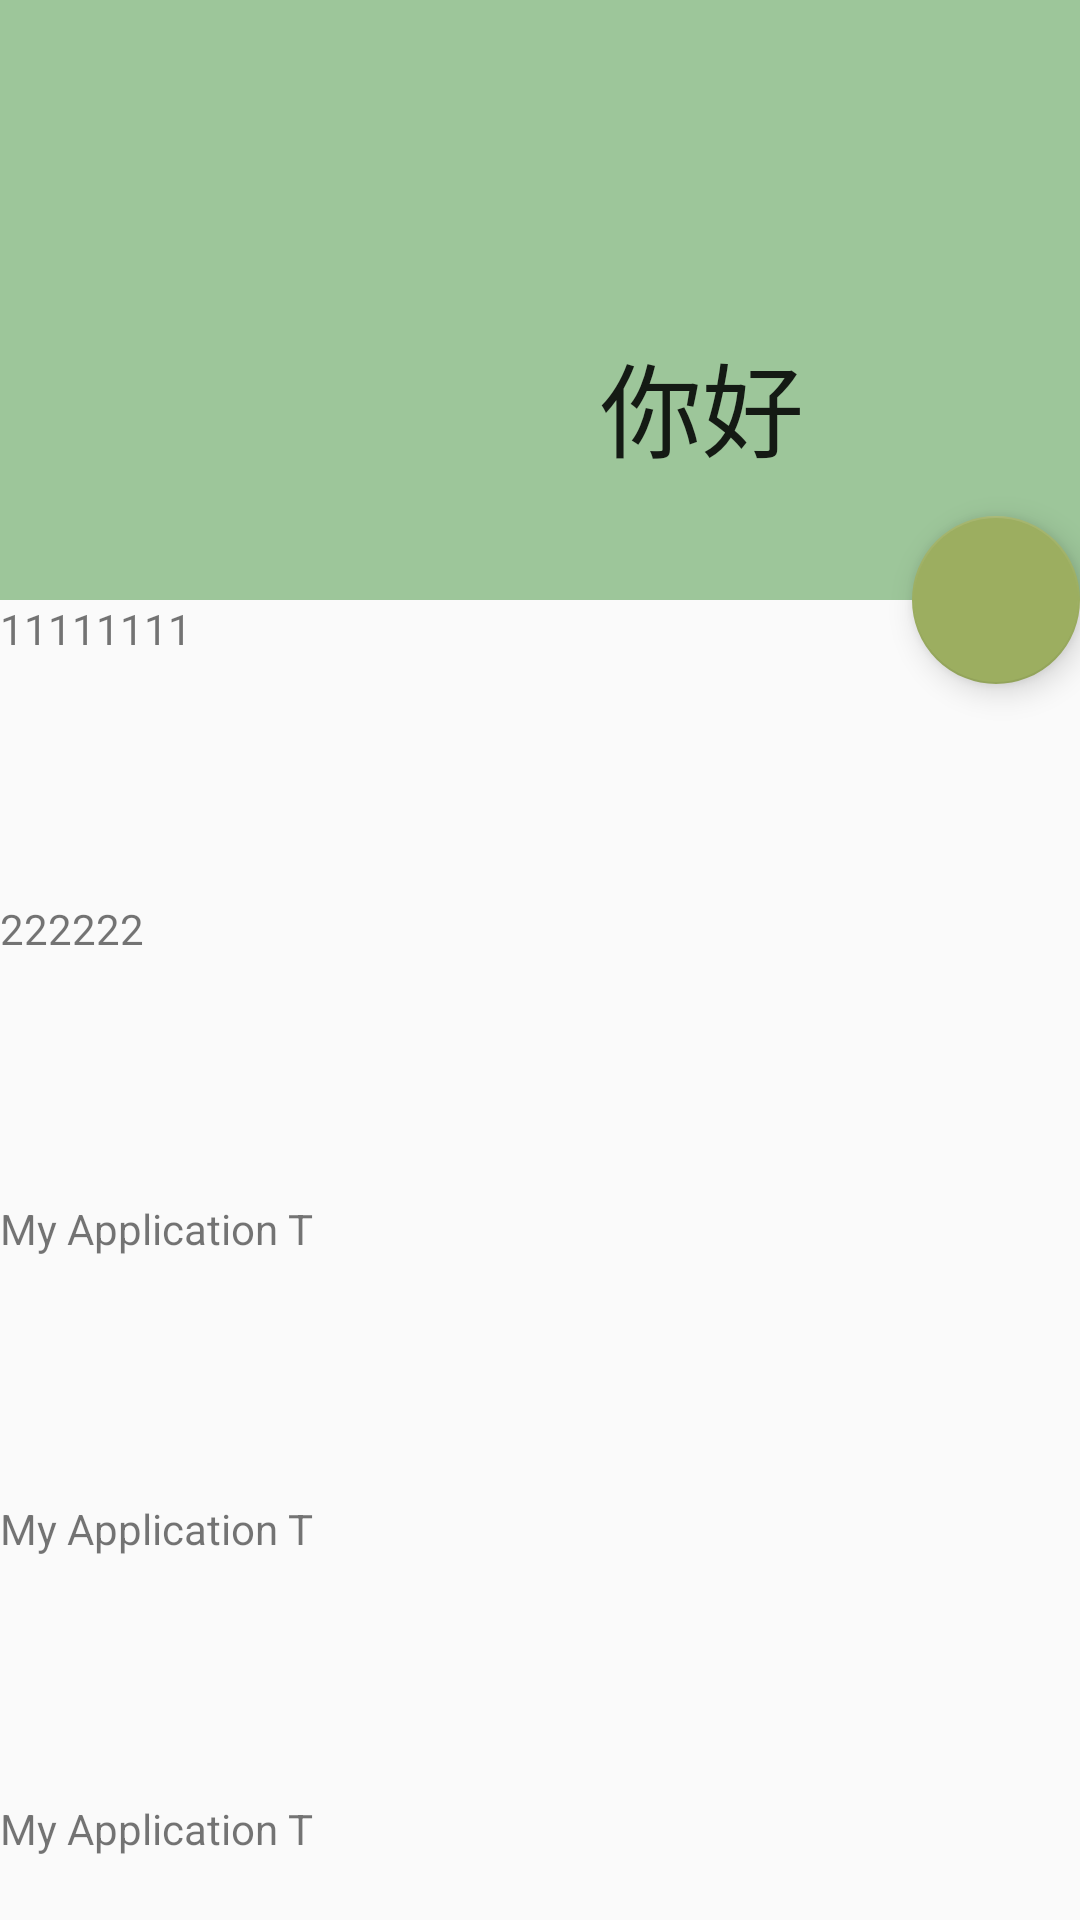

Android layout source for this screen:
<!-- AndroidManifest.xml: application theme AppTheme -->
<!-- res/layout/activity_design3.xml -->
<?xml version="1.0" encoding="utf-8"?>
<android.support.design.widget.CoordinatorLayout xmlns:android="http://schemas.android.com/apk/res/android"
    xmlns:app="http://schemas.android.com/apk/res-auto"
    xmlns:tools="http://schemas.android.com/tools"
    android:layout_width="match_parent"
    android:layout_height="match_parent"
    tools:context="com.feng.myapplicationt.design.DesignActivity">


    <android.support.design.widget.AppBarLayout
        android:id="@+id/appbar"
        android:layout_width="match_parent"
        android:layout_height="wrap_content">

        <android.support.design.widget.CollapsingToolbarLayout
            android:layout_width="match_parent"
            app:layout_scrollFlags="scroll|exitUntilCollapsed"
            app:contentScrim="#ff0"
            app:expandedTitleMarginBottom="50dp"
            app:expandedTitleMarginStart="200dp"
            android:layout_height="wrap_content">
            <ImageView
                android:layout_width="match_parent"
                android:layout_height="200dp"
                android:scaleType="fitXY"
                app:layout_collapseMode="parallax"
                android:background="@mipmap/ic_launcher"/>

            <android.support.v7.widget.Toolbar
                android:id="@+id/toolbar"
                android:layout_width="match_parent"
                android:layout_height="80dp"
                app:layout_collapseMode="pin"
                app:layout_collapseParallaxMultiplier="0.6"
                app:logo="@mipmap/ic_launcher"
                app:navigationIcon="@mipmap/ic_launcher"
                app:subtitle="hello"
                app:title="你好" />

            <android.support.design.widget.TabLayout
                android:id="@+id/tablayout"
                android:layout_width="match_parent"
                android:layout_height="wrap_content"
                android:layout_gravity="bottom"
                app:tabMode="scrollable" />
        </android.support.design.widget.CollapsingToolbarLayout>


    </android.support.design.widget.AppBarLayout>

    <android.support.v4.widget.NestedScrollView
        android:layout_width="match_parent"
        android:layout_height="wrap_content"
        app:layout_behavior="@string/appbar_scrolling_view_behavior">

        <LinearLayout
            android:layout_width="match_parent"
            android:layout_height="100dp"
            android:orientation="vertical">

            <TextView
                android:layout_width="match_parent"
                android:layout_height="100dp"
                android:text="11111111" />

            <TextView
                android:layout_width="match_parent"
                android:layout_height="100dp"
                android:text="222222" />

            <TextView
                android:layout_width="match_parent"
                android:layout_height="100dp"
                android:text="@string/app_name" />

            <TextView
                android:layout_width="match_parent"
                android:layout_height="100dp"
                android:text="@string/app_name" />

            <TextView
                android:layout_width="match_parent"
                android:layout_height="100dp"
                android:text="@string/app_name" />

            <TextView
                android:layout_width="match_parent"
                android:layout_height="100dp"
                android:text="@string/app_name" />

            <TextView
                android:layout_width="match_parent"
                android:layout_height="100dp"
                android:text="@string/app_name" />

            <TextView
                android:layout_width="match_parent"
                android:layout_height="100dp"
                android:text="@string/app_name" />

            <TextView
                android:layout_width="match_parent"
                android:layout_height="100dp"
                android:text="@string/app_name" />

            <TextView
                android:layout_width="match_parent"
                android:layout_height="100dp"
                android:text="@string/app_name" />

            <TextView
                android:layout_width="match_parent"
                android:layout_height="100dp"
                android:text="@string/app_name" />

            <TextView
                android:layout_width="match_parent"
                android:layout_height="100dp"
                android:text="@string/app_name" />
        </LinearLayout>
    </android.support.v4.widget.NestedScrollView>

    <android.support.design.widget.FloatingActionButton
        android:layout_width="wrap_content"
        app:layout_anchor="@id/appbar"
        app:layout_anchorGravity="bottom|end|right"
        android:layout_height="wrap_content" />
</android.support.design.widget.CoordinatorLayout>
<!-- resources referenced by this layout -->
<resources>
  <string name="app_name">My Application T</string>
  <style name="AppTheme" parent="Theme.AppCompat.Light.NoActionBar">
          
          <item name="colorPrimary">@color/colorPrimary</item>
          <item name="colorPrimaryDark">@color/colorPrimaryDark</item>
          <item name="colorAccent">@color/colorAccent</item>
      </style>
  <color name="colorPrimary">#9dc69a</color>
  <color name="colorPrimaryDark">#496022</color>
  <color name="colorAccent">#9cae60</color>
</resources>
